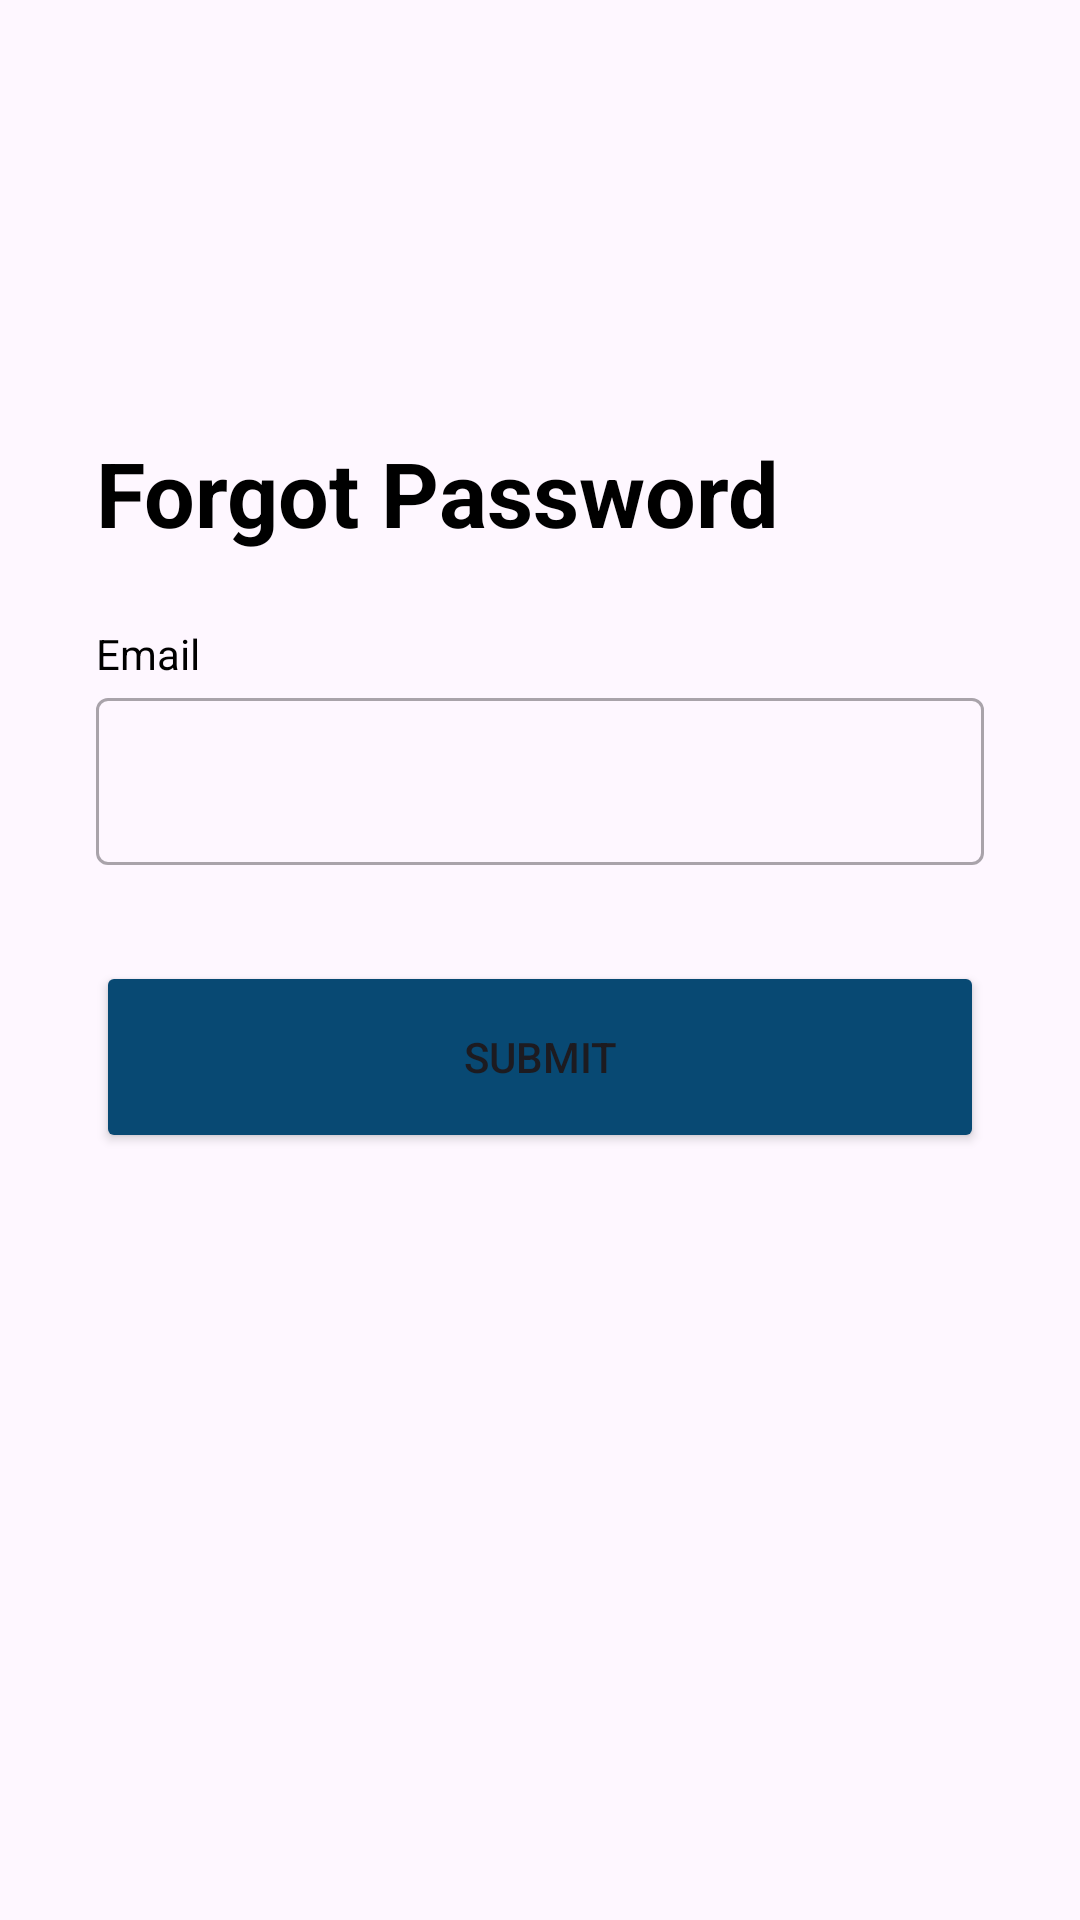

Layout XML and referenced resources for this Android screen:
<!-- AndroidManifest.xml: application theme Theme.SIMPT -->
<!-- res/layout/activity_forget_password.xml -->
<?xml version="1.0" encoding="utf-8"?>
<androidx.constraintlayout.widget.ConstraintLayout xmlns:android="http://schemas.android.com/apk/res/android"
    xmlns:app="http://schemas.android.com/apk/res-auto"
    xmlns:tools="http://schemas.android.com/tools"
    android:layout_width="match_parent"
    android:layout_height="match_parent"
    android:background="@drawable/back01"
    tools:context=".ui.auth.login.LoginActivity">

    <ProgressBar
        android:id="@+id/progressBar"
        style="?android:attr/progressBarStyle"
        android:layout_width="wrap_content"
        android:layout_height="wrap_content"
        android:visibility="gone"
        app:layout_constraintBottom_toBottomOf="parent"
        app:layout_constraintEnd_toEndOf="parent"
        app:layout_constraintStart_toStartOf="parent"
        app:layout_constraintTop_toTopOf="parent"
        tools:visibility="visible" />

    <TextView
        android:id="@+id/tv_title"
        android:layout_width="0dp"
        android:layout_height="wrap_content"
        android:layout_marginStart="32dp"
        android:layout_marginTop="16dp"
        android:layout_marginEnd="32dp"
        android:text="@string/forgot_password"
        android:textColor="@color/black"
        android:textSize="30sp"
        android:textStyle="bold"
        app:layout_constraintEnd_toEndOf="parent"
        app:layout_constraintHorizontal_bias="0.0"
        app:layout_constraintStart_toStartOf="parent"
        app:layout_constraintTop_toTopOf="@+id/guidelineHorizontal" />

    
    
    
    
    
    
    
    
    
    
    
    
    

    <TextView
        android:id="@+id/tv_email"
        android:layout_width="wrap_content"
        android:layout_height="wrap_content"
        android:layout_marginStart="32dp"
        android:layout_marginTop="24dp"
        android:text="@string/email"
        android:textColor="@color/black"
        app:layout_constraintStart_toStartOf="parent"
        app:layout_constraintTop_toBottomOf="@+id/tv_title" />

    <com.google.android.material.textfield.TextInputLayout
        android:id="@+id/emailEditTextLayout"
        style="@style/Widget.MaterialComponents.TextInputLayout.OutlinedBox"
        android:layout_width="0dp"
        android:layout_height="wrap_content"
        android:layout_marginStart="32dp"
        android:layout_marginEnd="32dp"
        app:layout_constraintEnd_toEndOf="parent"
        app:layout_constraintStart_toStartOf="parent"
        app:layout_constraintTop_toBottomOf="@+id/tv_email"
        app:startIconDrawable="@drawable/ic_email">

        <androidx.appcompat.widget.AppCompatEditText
            android:id="@+id/ed_login_email"
            android:layout_width="match_parent"
            android:layout_height="wrap_content"
            android:ems="10"
            android:inputType="textEmailAddress"
            tools:ignore="SpeakableTextPresentCheck" />
    </com.google.android.material.textfield.TextInputLayout>


    <Button
        android:id="@+id/btn_submit"
        android:layout_width="0dp"
        android:layout_height="64dp"
        android:layout_marginStart="32dp"
        android:layout_marginTop="32dp"
        android:layout_marginEnd="32dp"
        android:backgroundTint="@color/navy"
        android:text="@string/btn_submit"
        app:layout_constraintEnd_toEndOf="parent"
        app:layout_constraintStart_toStartOf="parent"
        app:layout_constraintTop_toBottomOf="@+id/emailEditTextLayout" />

    <androidx.constraintlayout.widget.Guideline
        android:id="@+id/guidelineHorizontal"
        android:layout_width="wrap_content"
        android:layout_height="64dp"
        android:orientation="horizontal"
        app:layout_constraintEnd_toEndOf="parent"
        app:layout_constraintGuide_percent="0.2"
        app:layout_constraintStart_toStartOf="parent" />

    <androidx.constraintlayout.widget.Guideline
        android:id="@+id/guidelineVertical"
        android:layout_width="wrap_content"
        android:layout_height="64dp"
        android:orientation="vertical"
        app:layout_constraintEnd_toEndOf="parent"
        app:layout_constraintGuide_percent="0.5"
        app:layout_constraintStart_toStartOf="parent" />


</androidx.constraintlayout.widget.ConstraintLayout>
<!-- resources referenced by this layout -->
<resources>
  <color name="black">#FF000000</color>
  <color name="navy">#084973</color>
  <string name="btn_submit">Submit</string>
  <string name="email">Email</string>
  <string name="forgot_password">Forgot Password</string>
  <style name="Theme.SIMPT" parent="Theme.MaterialComponents.DayNight.DarkActionBar">
          
          <item name="colorPrimary">@color/purple_main</item>
          <item name="colorPrimaryVariant">@color/purple_700</item>
          <item name="colorOnPrimary">@color/white</item>
          
          <item name="colorSecondary">@color/teal_200</item>
          <item name="colorSecondaryVariant">@color/teal_700</item>
          <item name="colorOnSecondary">@color/black</item>
          
          <item name="android:statusBarColor">?attr/colorPrimaryVariant</item>
          
          <item name="android:windowBackground">@color/background_color</item>
          
          <item name="windowActionBar">false</item>
          <item name="windowNoTitle">true</item>
      </style>
  <color name="purple_main">#FF841FFD</color>
  <color name="purple_700">#FF3700B3</color>
  <color name="white">#FFFFFFFF</color>
  <color name="teal_200">#FF03DAC5</color>
  <color name="teal_700">#FF018786</color>
  <color name="background_color">#FFF4F7FF</color>
</resources>
